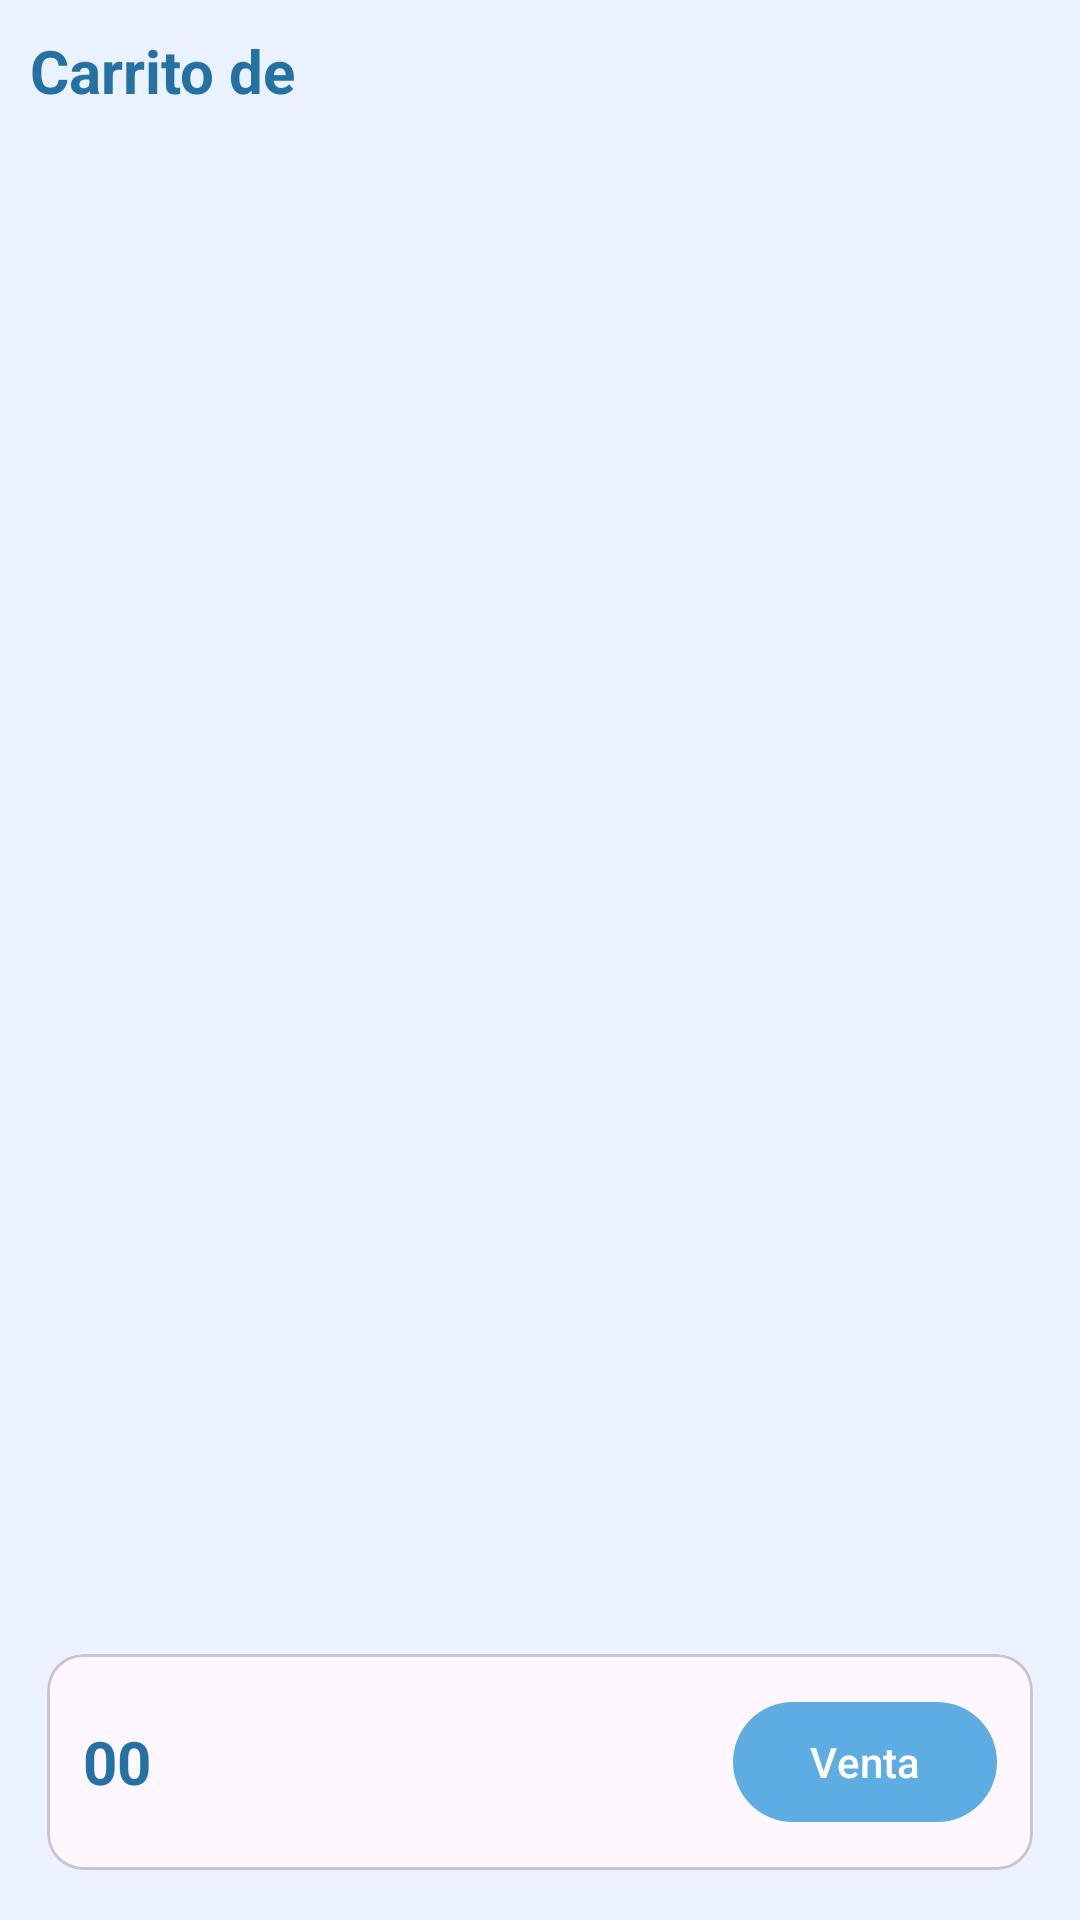

Android layout source for this screen:
<!-- AndroidManifest.xml: application theme Theme.SouthSideGRXTFG -->
<!-- res/layout/activity_venta_carrito_cliente.xml -->
<?xml version="1.0" encoding="utf-8"?>
<androidx.appcompat.widget.LinearLayoutCompat xmlns:android="http://schemas.android.com/apk/res/android"
    xmlns:app="http://schemas.android.com/apk/res-auto"
    xmlns:tools="http://schemas.android.com/tools"
    android:id="@+id/main"
    android:layout_width="match_parent"
    android:layout_height="match_parent"
    android:orientation="vertical"
    android:padding="10dp"
    tools:context=".vendedor.VentaCarritoClienteActivity"
    android:background="@color/fondo_tinte">

    <TextView
        android:layout_width="wrap_content"
        android:layout_height="wrap_content"
        android:id="@+id/tvCliente"
        android:text="@string/carrito_de"
        android:textStyle="bold"
        android:textSize="20sp"
        android:textColor="@color/azul_marino_oscuro"/>

    <androidx.recyclerview.widget.RecyclerView
        android:layout_width="match_parent"
        android:layout_height="0dp"
        android:layout_weight="1"
        android:id="@+id/rvCarritoCliente"
        app:layoutManager="androidx.recyclerview.widget.LinearLayoutManager"
        tools:listitem="@layout/item_carrito_compra"/>


    <com.google.android.material.card.MaterialCardView
        android:layout_width="match_parent"
        android:layout_height="wrap_content"
        android:layout_marginTop="10dp"
        app:cardCornerRadius="12dp"
        app:cardUseCompatPadding="true">

        <RelativeLayout
            android:layout_width="match_parent"
            android:layout_height="wrap_content"
            android:padding="12dp">
            <TextView
                android:layout_centerVertical="true"
                android:layout_width="wrap_content"
                android:layout_height="wrap_content"
                android:id="@+id/tvTotal"
                android:text="@string/precio_final_p_car"
                android:textStyle="bold"
                android:textSize="20sp"
                android:textColor="@color/azul_marino_oscuro"/>

            <com.google.android.material.button.MaterialButton
                android:layout_width="wrap_content"
                android:layout_height="wrap_content"
                android:layout_alignParentEnd="true"
                android:text="@string/btn_venta"
                android:id="@+id/btnVenta"
                android:padding="10dp"/>
        </RelativeLayout>
    </com.google.android.material.card.MaterialCardView>
</androidx.appcompat.widget.LinearLayoutCompat>
<!-- res/layout/item_carrito_compra.xml (included above) -->
<?xml version="1.0" encoding="utf-8"?>
<com.google.android.material.card.MaterialCardView xmlns:android="http://schemas.android.com/apk/res/android"
    android:layout_width="match_parent"
    android:layout_height="wrap_content"
    xmlns:app="http://schemas.android.com/apk/res-auto"
    app:cardCornerRadius="10dp"
    app:cardUseCompatPadding="true">

    <androidx.appcompat.widget.LinearLayoutCompat
        android:layout_width="match_parent"
        android:layout_height="wrap_content"
        android:padding="5dp"
        android:orientation="vertical">

        
        <RelativeLayout
            android:layout_width="match_parent"
            android:layout_height="wrap_content">

            
            <com.google.android.material.imageview.ShapeableImageView
                android:layout_width="100dp"
                android:layout_height="100dp"
                android:id="@+id/imagenProdCar"
                android:src="@drawable/ico_producto"
                android:layout_marginTop="2dp"
                android:scaleType="centerCrop"/>

            
            <TextView
                android:layout_width="wrap_content"
                android:layout_height="wrap_content"
                android:id="@+id/nombrePCar"
                android:text="@string/nombre_p_car"
                android:layout_toEndOf="@id/imagenProdCar"
                android:layout_marginStart="10dp"
                android:textColor="@color/azul_marino_oscuro"
                android:textSize="16sp"
                android:textStyle="bold"/>

            
            <TextView
                android:layout_width="wrap_content"
                android:layout_height="wrap_content"
                android:id="@+id/precioFinalPCar"
                android:text="@string/precio_final_p_car"
                android:layout_below="@+id/nombrePCar"
                android:layout_toEndOf="@id/imagenProdCar"
                android:layout_marginStart="10dp"
                android:textSize="17sp"/>

            
            <TextView
                android:layout_width="wrap_content"
                android:layout_height="wrap_content"
                android:text="@string/precio_original_p_car"
                android:id="@+id/precioOriginalPCar"
                android:layout_below="@id/precioFinalPCar"
                android:layout_toEndOf="@id/imagenProdCar"
                android:layout_marginStart="10dp"
                android:textSize="17sp"/>

        </RelativeLayout>

        <androidx.appcompat.widget.LinearLayoutCompat
            android:layout_width="match_parent"
            android:layout_height="wrap_content"
            android:orientation="horizontal"
            android:layout_gravity="bottom"
            android:gravity="center_horizontal"
            android:layout_marginStart="10dp"
            android:layout_marginEnd="10dp"
            android:layout_marginBottom="5dp">

            <EditText
                android:layout_width="wrap_content"
                android:layout_height="wrap_content"
                android:id="@+id/edtCantidadProductosCar"
                android:text="@string/cantidad_p_car"
                android:textSize="18sp"/>
            
            <ImageButton
                android:layout_width="wrap_content"
                android:layout_height="wrap_content"
                android:id="@+id/btnEliminarCarrito"
                android:src="@drawable/ico_borrar_"
                android:background="@null"
                android:layout_marginStart="100dp"/>

        </androidx.appcompat.widget.LinearLayoutCompat>
    </androidx.appcompat.widget.LinearLayoutCompat>

</com.google.android.material.card.MaterialCardView>
<!-- resources referenced by this layout -->
<resources>
  <color name="azul_marino_oscuro">#2471A3</color>
  <color name="fondo_tinte">#EAF2FF</color>
  <!-- drawable ico_borrar_ (drawable) -->
  <vector xmlns:android="http://schemas.android.com/apk/res/android" android:height="24dp" android:tint="#B9B7B7" android:viewportHeight="24" android:viewportWidth="24" android:width="24dp">
        
      <path android:fillColor="@android:color/white" android:pathData="M6,19c0,1.1 0.9,2 2,2h8c1.1,0 2,-0.9 2,-2V7H6v12zM19,4h-3.5l-1,-1h-5l-1,1H5v2h14V4z"/>
      
  </vector>
  <string name="btn_venta">Venta</string>
  <string name="cantidad_p_car">1</string>
  <string name="carrito_de">Carrito de </string>
  <string name="nombre_p_car">Nombre del producto</string>
  <string name="precio_final_p_car">00</string>
  <string name="precio_original_p_car">00</string>
  <style name="Theme.SouthSideGRXTFG" parent="Base.Theme.SouthSideGRXTFG" />
  <style name="Base.Theme.SouthSideGRXTFG" parent="Theme.Material3.DayNight.NoActionBar">
          
          <item name="colorPrimary">@color/azul_oscuro</item>
      </style>
  <color name="azul_oscuro">#5DADE2</color>
</resources>
